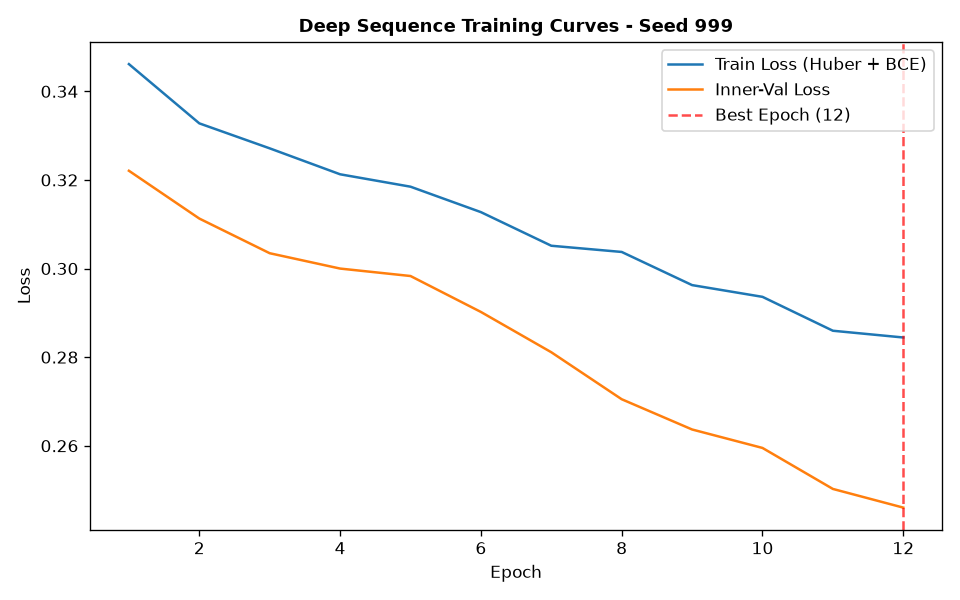

Values plotted in this chart, from the file beside it:
epoch, train_loss, train_ret_loss, train_dir_loss, val_loss, val_ret_loss, val_dir_loss, lr
1, 0.3462, 0.002776, 0.6868, 0.3221, 0.0007818, 0.6426, 0.001
2, 0.3328, 0.00196, 0.6616, 0.3113, 0.0008583, 0.6209, 0.001
3, 0.3271, 0.001656, 0.651, 0.3035, 0.0008387, 0.6052, 0.001
4, 0.3213, 0.001402, 0.6398, 0.3, 0.000613, 0.5988, 0.001
5, 0.3185, 0.00112, 0.6347, 0.2983, 0.0005784, 0.5955, 0.001
6, 0.3127, 0.0009599, 0.6236, 0.2902, 0.0004584, 0.5795, 0.001
7, 0.3051, 0.0007379, 0.6088, 0.2811, 0.0004497, 0.5613, 0.001
8, 0.3037, 0.0005587, 0.6064, 0.2705, 0.0003153, 0.5404, 0.001
9, 0.2963, 0.0004278, 0.5917, 0.2637, 0.0002554, 0.5268, 0.001
10, 0.2936, 0.0003003, 0.5866, 0.2595, 0.0002019, 0.5186, 0.001
11, 0.286, 0.000218, 0.5715, 0.2503, 0.0001681, 0.5002, 0.001
12, 0.2844, 0.000178, 0.5685, 0.246, 0.0001616, 0.4918, 0.001
